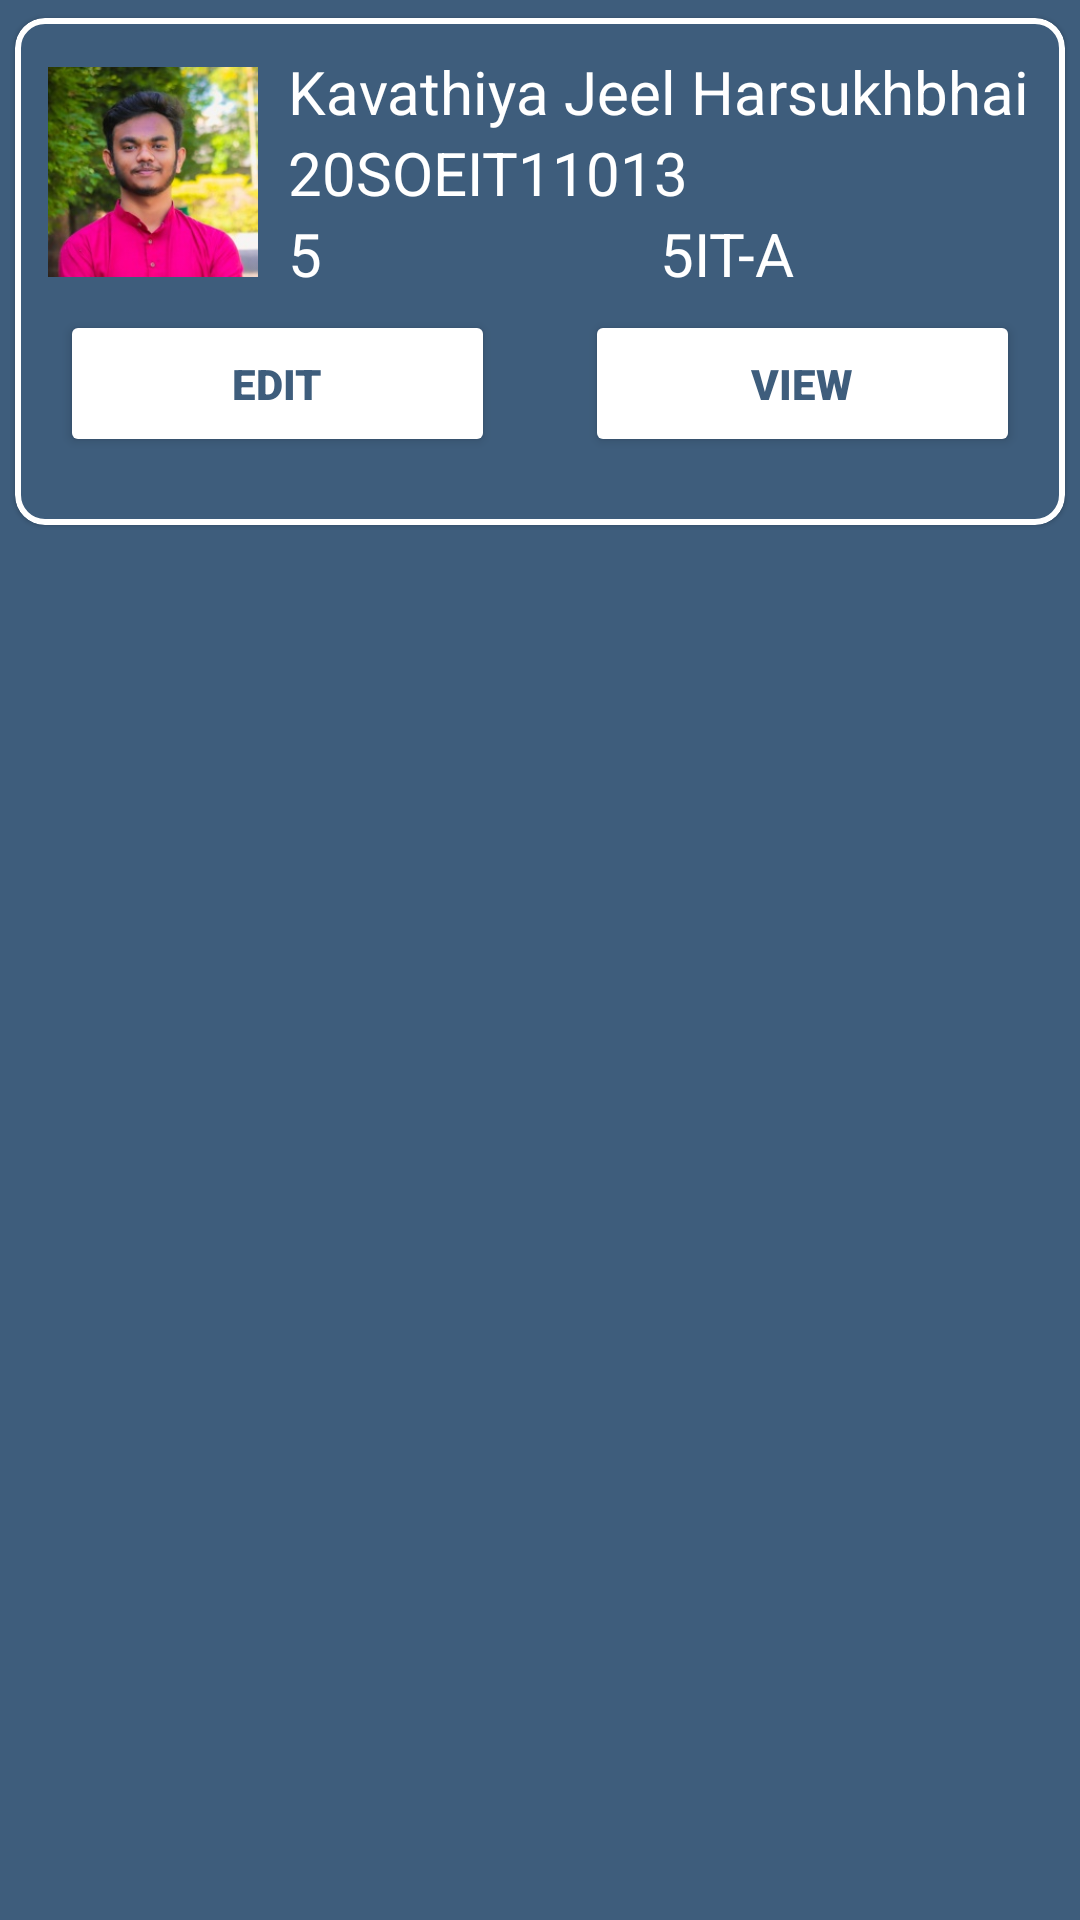

Android layout source for this screen:
<!-- AndroidManifest.xml: application theme Theme.LMAAdmin -->
<!-- res/layout/student_bottomsheet.xml -->
<?xml version="1.0" encoding="utf-8"?>
<LinearLayout
    xmlns:android="http://schemas.android.com/apk/res/android"
    android:layout_width="match_parent"
    android:layout_height="wrap_content"
    android:orientation="vertical"
    android:background="@color/bg"
    android:id="@+id/studentsbottomsheet"
    xmlns:app="http://schemas.android.com/apk/res-auto">

    <com.google.android.material.card.MaterialCardView
        android:layout_width="match_parent"
        android:layout_height="wrap_content"
        app:cardCornerRadius="10dp"
        app:strokeWidth="2dp"
        app:strokeColor="@color/white"
        android:backgroundTint="@color/bg"
        app:cardUseCompatPadding="true">

        <androidx.appcompat.widget.LinearLayoutCompat
            android:id="@+id/llrow"
            android:layout_width="match_parent"
            android:layout_height="wrap_content"
            android:gravity="center_vertical"
            android:orientation="horizontal"
            android:padding="11dp">

            <ImageView
                android:id="@+id/imagecontact"
                android:layout_width="70dp"
                android:layout_height="70dp"
                android:background="@android:color/transparent"
                android:src="@drawable/dp_cropped"/>




            <androidx.appcompat.widget.LinearLayoutCompat
                android:layout_width="match_parent"
                android:layout_height="wrap_content"
                android:layout_marginLeft="10dp"
                android:orientation="vertical">


                <TextView
                    android:id="@+id/sb_fullname"
                    android:layout_width="match_parent"
                    android:layout_height="wrap_content"
                    android:text="Kavathiya Jeel Harsukhbhai"
                    android:layout_gravity="center"
                    android:textSize="20sp"
                    android:textColor="@color/white"/>

                <androidx.appcompat.widget.LinearLayoutCompat
                    android:layout_width="match_parent"
                    android:layout_height="wrap_content"
                    android:orientation="horizontal">
                    <TextView
                        android:id="@+id/sb_username"
                        android:layout_width="match_parent"
                        android:layout_height="wrap_content"
                        android:text="20SOEIT11013"
                        android:layout_weight="1"
                        android:layout_gravity="center"
                        android:textSize="20dp"
                        android:textColor="@color/white"/>
                </androidx.appcompat.widget.LinearLayoutCompat>


                <androidx.appcompat.widget.LinearLayoutCompat
                    android:layout_width="match_parent"
                    android:layout_height="wrap_content"
                    android:orientation="horizontal">
                    <TextView
                        android:id="@+id/sb_semester"
                        android:layout_width="match_parent"
                        android:layout_height="wrap_content"
                        android:text="5"
                        android:layout_weight="1"
                        android:layout_gravity="center"
                        android:textSize="20dp"
                        android:textColor="@color/white"/>
                    <TextView
                        android:id="@+id/sb_division"
                        android:layout_width="match_parent"
                        android:layout_height="wrap_content"
                        android:text="5IT-A"
                        android:layout_weight="1"
                        android:textSize="20dp"
                        android:textColor="@color/white"/>
                </androidx.appcompat.widget.LinearLayoutCompat>




            </androidx.appcompat.widget.LinearLayoutCompat>


        </androidx.appcompat.widget.LinearLayoutCompat>

        <LinearLayout
            android:layout_width="match_parent"
            android:layout_height="104dp"
            android:layout_marginTop="50dp"
            android:layout_marginBottom="15dp"
            android:gravity="center"
            android:orientation="horizontal">


            <Button
                android:id="@+id/edit_btn"
                android:layout_width="match_parent"
                android:layout_height="wrap_content"
                android:layout_gravity="center"
                android:layout_marginHorizontal="15dp"
                android:layout_marginTop="20dp"
                android:layout_weight="1"
                android:backgroundTint="@color/white"
                android:elevation="5dp"
                android:fontFamily="sans-serif-black"
                android:gravity="center"
                android:paddingVertical="15dp"
                android:text="Edit"
                android:textColor="@color/bg"
                app:cornerRadius="10dp" />


            <Button
                android:id="@+id/view_btn"
                android:layout_width="match_parent"
                android:layout_height="wrap_content"
                android:layout_gravity="center"
                android:layout_marginHorizontal="15dp"
                android:layout_marginTop="20dp"
                android:layout_weight="1"
                android:backgroundTint="@color/white"
                android:elevation="5dp"
                android:fontFamily="sans-serif-black"
                android:gravity="center"
                android:paddingVertical="15dp"
                android:text="View"
                android:textColor="@color/bg"
                app:cornerRadius="10dp" />

        </LinearLayout>
    </com.google.android.material.card.MaterialCardView>



</LinearLayout>
<!-- resources referenced by this layout -->
<resources>
  <color name="bg">#FF3E5D7C</color>
  <color name="white">#FFFFFFFF</color>
  <!-- drawable dp_cropped: jpg bitmap (drawable, 19219 bytes) -->
  <style name="Theme.LMAAdmin" parent="Theme.MaterialComponents.DayNight.DarkActionBar">
          
          <item name="colorPrimary">@color/bg</item>
          <item name="colorPrimaryVariant">@color/bg</item>
          <item name="colorOnPrimary">@color/bg</item>
          
          <item name="colorSecondary">@color/teal_200</item>
          <item name="colorSecondaryVariant">@color/teal_700</item>
          <item name="colorOnSecondary">@color/black</item>
          
          <item name="android:statusBarColor" tools:targetApi="l">?attr/colorPrimaryVariant</item>
          
      </style>
  <color name="teal_200">#FF03DAC5</color>
  <color name="teal_700">#FF018786</color>
  <color name="black">#FF000000</color>
</resources>
